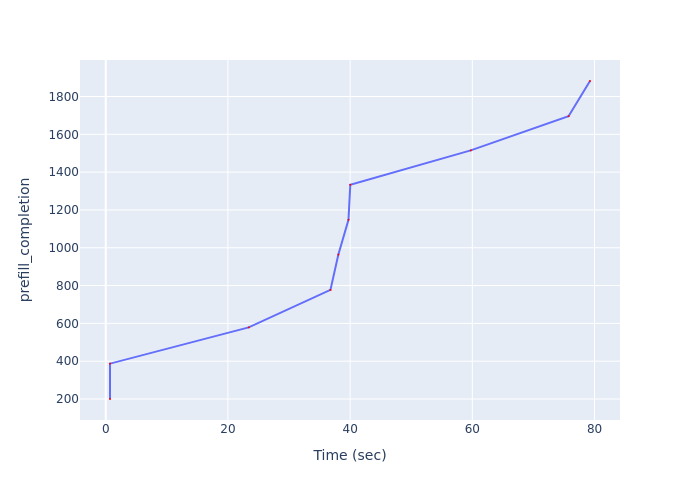

The data file committed next to this chart (first rows):
Time (sec), prefill_completion
0.6958, 200
0.6958, 387
23.4, 579
36.78, 777
38.07, 964
39.73, 1148
40.03, 1333
59.74, 1515
75.75, 1696
79.26, 1882
